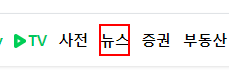
Workflow: testDebug

Step 1 [try]: click on the link '뉴스'

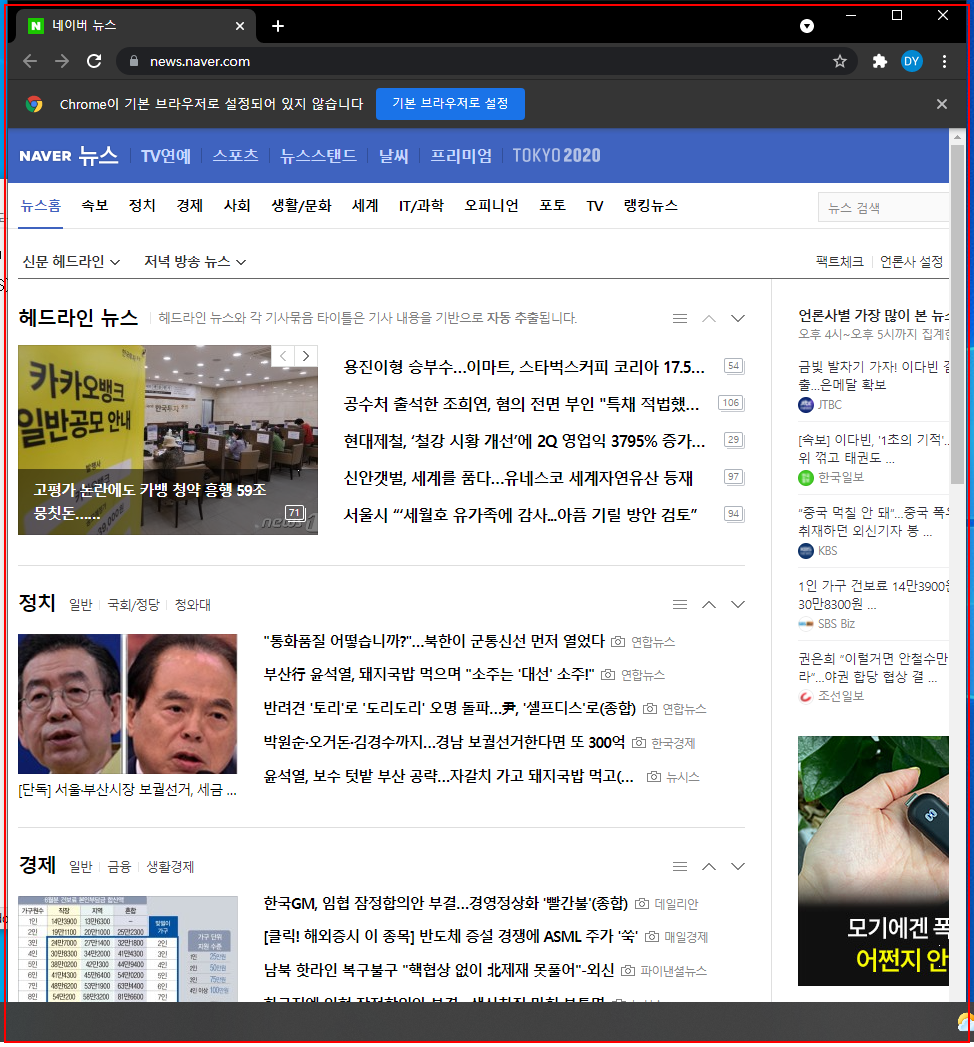
Step 2: Close Application 'chrome.exe  네이버 뉴스'

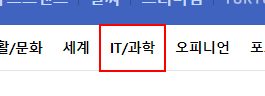
Step 3: click on the link 'IT/과학'